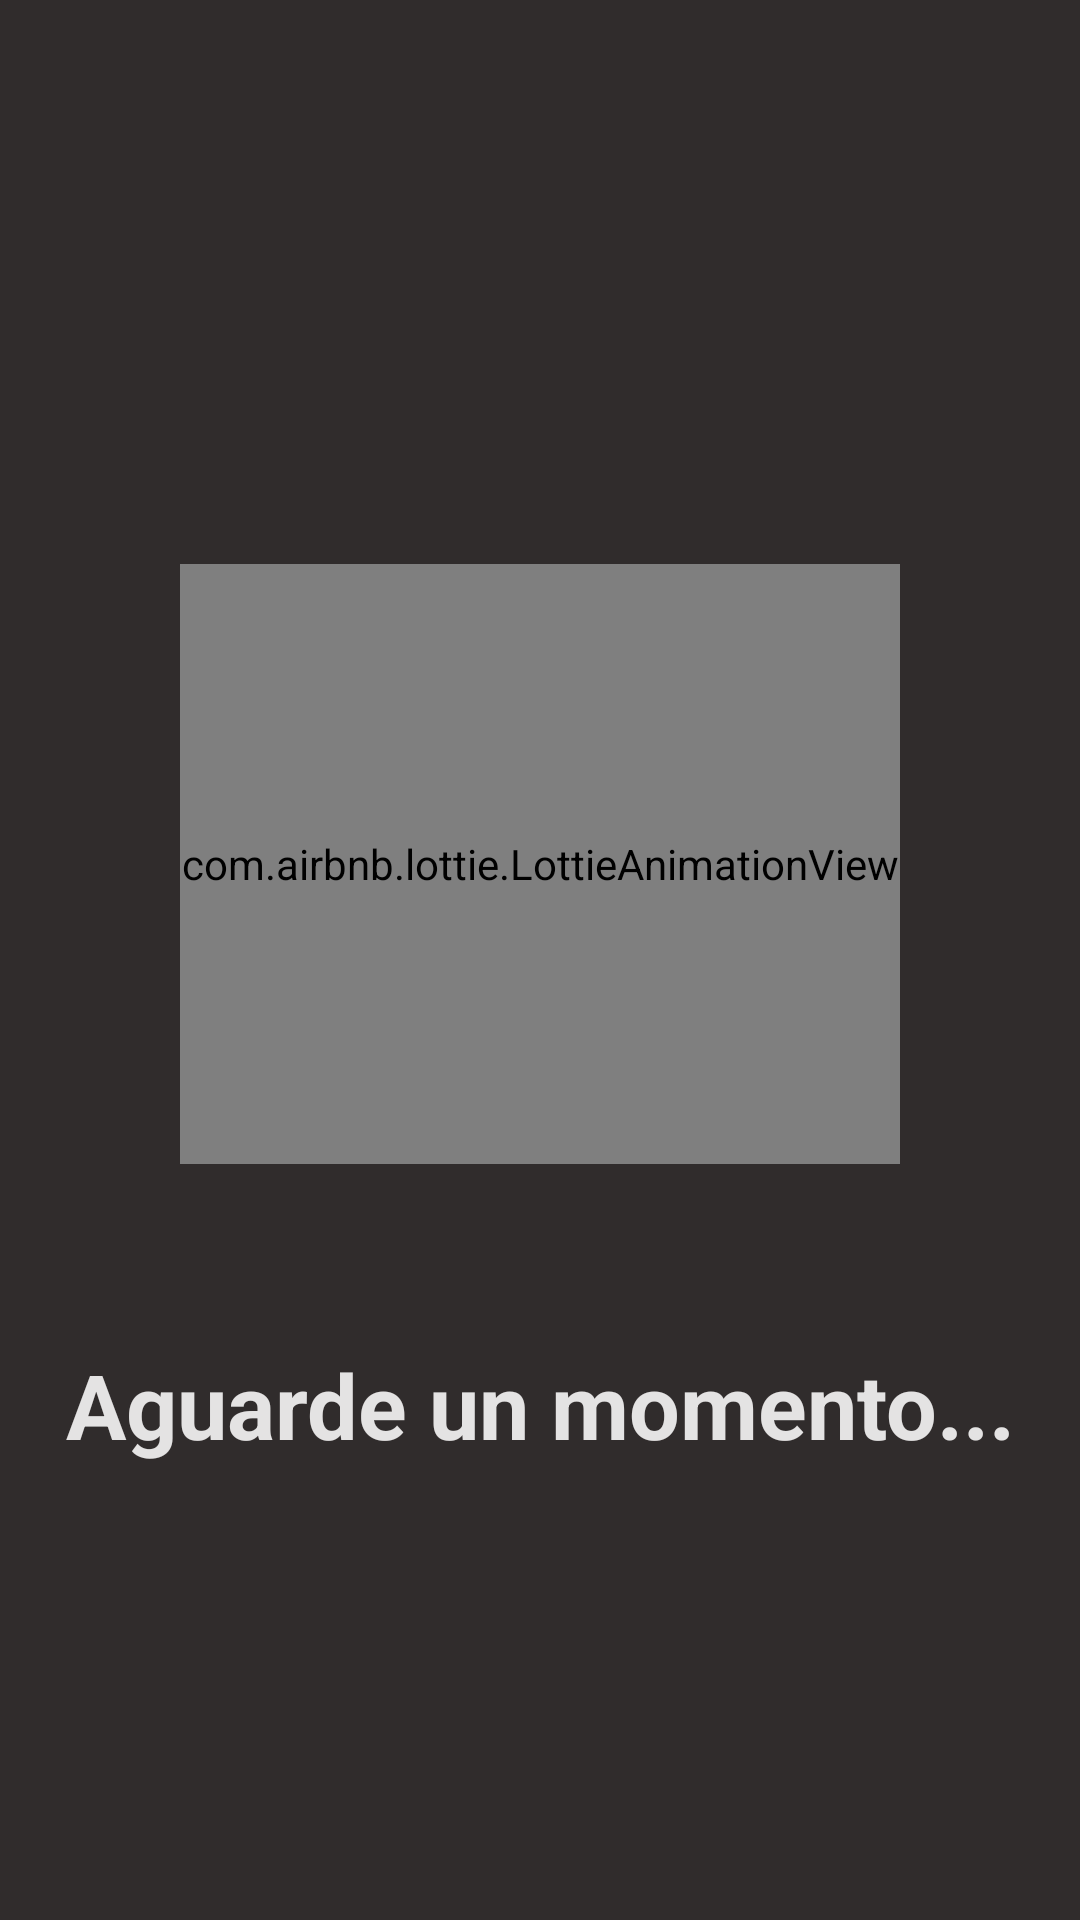

Produce the Android XML layout that renders to this screen, including the resource entries it uses.
<!-- AndroidManifest.xml: application theme Theme.KawaishiRyuAppNew -->
<!-- res/layout/activity_splash_screen.xml -->
<?xml version="1.0" encoding="utf-8"?>
<androidx.constraintlayout.widget.ConstraintLayout xmlns:android="http://schemas.android.com/apk/res/android"
    xmlns:app="http://schemas.android.com/apk/res-auto"
    xmlns:tools="http://schemas.android.com/tools"
    android:layout_width="match_parent"
    android:layout_height="match_parent"
    android:background="@color/C4"
    tools:context=".ui.dialog.SplashScreenActivity">

    <com.airbnb.lottie.LottieAnimationView
        android:layout_margin="60dp"
        android:id="@+id/lottieAnimation"
        android:layout_width="0dp"
        android:layout_height="0dp"
        app:layout_constraintStart_toStartOf="parent"
        app:layout_constraintEnd_toEndOf="parent"
        app:layout_constraintTop_toBottomOf="@id/guidelineStar"
        app:layout_constraintBottom_toTopOf="@id/guidelineBottom"
        app:lottie_autoPlay="true"
        app:lottie_rawRes="@raw/loading"
        app:lottie_loop="true"/>

    <TextView
        android:layout_width="match_parent"
        android:layout_height="wrap_content"
        android:text="Aguarde un momento..."
        android:textSize="30sp"
        android:textColor="@color/C6"
        android:textStyle="bold"
        app:layout_constraintStart_toStartOf="parent"
        app:layout_constraintEnd_toEndOf="parent"
        app:layout_constraintTop_toBottomOf="@id/guidelineBottom"
        android:gravity="center"/>


    <androidx.constraintlayout.widget.Guideline
        android:id="@+id/guidelineStar"
        android:layout_width="wrap_content"
        android:layout_height="wrap_content"
        android:orientation="horizontal"
        app:layout_constraintGuide_percent="0.20" />
    <androidx.constraintlayout.widget.Guideline
        android:id="@+id/guidelineBottom"
        android:layout_width="wrap_content"
        android:layout_height="wrap_content"
        android:orientation="horizontal"
        app:layout_constraintGuide_percent="0.70" />

</androidx.constraintlayout.widget.ConstraintLayout>
<!-- resources referenced by this layout -->
<resources>
  <color name="C4">#302c2c</color>
  <color name="C6">#e4e3e3</color>
  <style name="Theme.KawaishiRyuAppNew" parent="Base.Theme.KawaishiRyuAppNew" />
  <style name="Base.Theme.KawaishiRyuAppNew" parent="Theme.Material3.DayNight.NoActionBar">
          
          
      </style>
</resources>
